Run: headless pygame with SDL's dummy video driver; simulated clock (each Clock.tick advances the game by its frame time, no real sleeping); random seed 0; keys injected as events and as key.get_pressed() state; no mouse input.
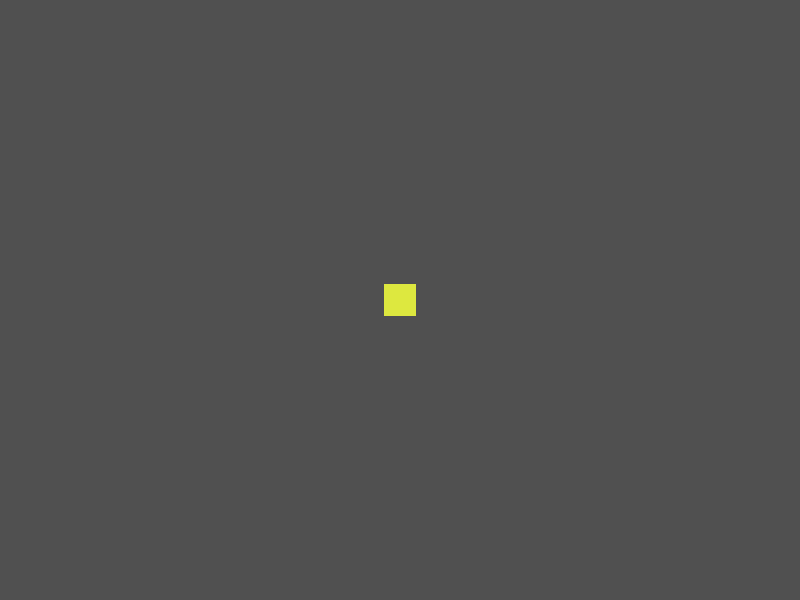
Frame 1 of 4 · flips 1–60 · no input
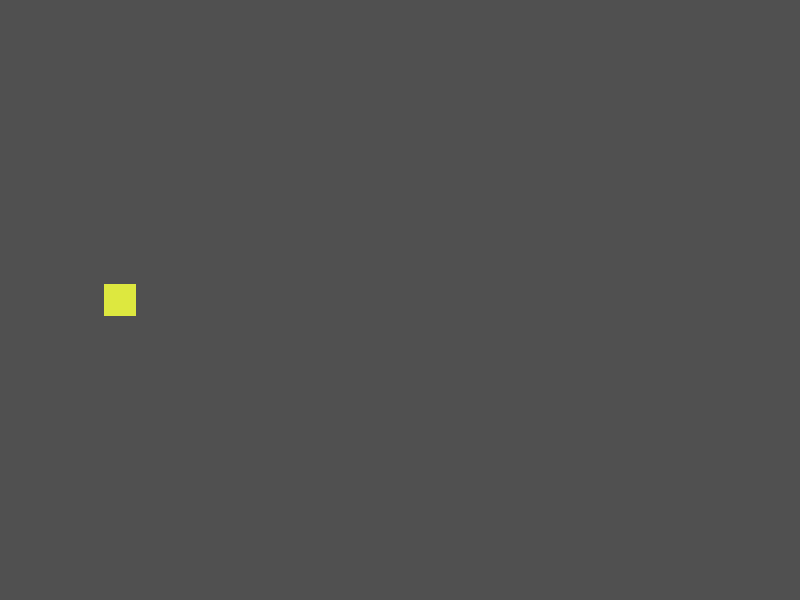
Frame 2 of 4 · flips 61–180 · tapped SPACE, RETURN · held RIGHT (→), D
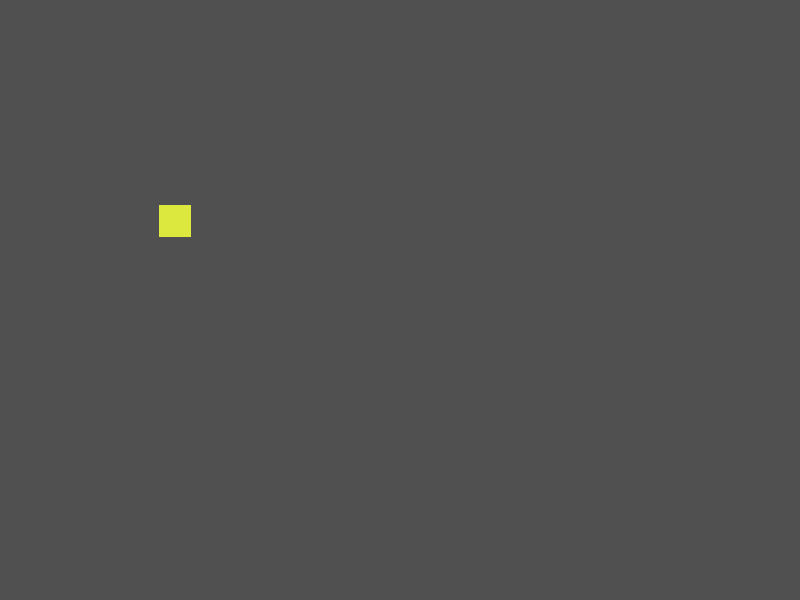
Frame 3 of 4 · flips 181–300 · held DOWN (↓), S
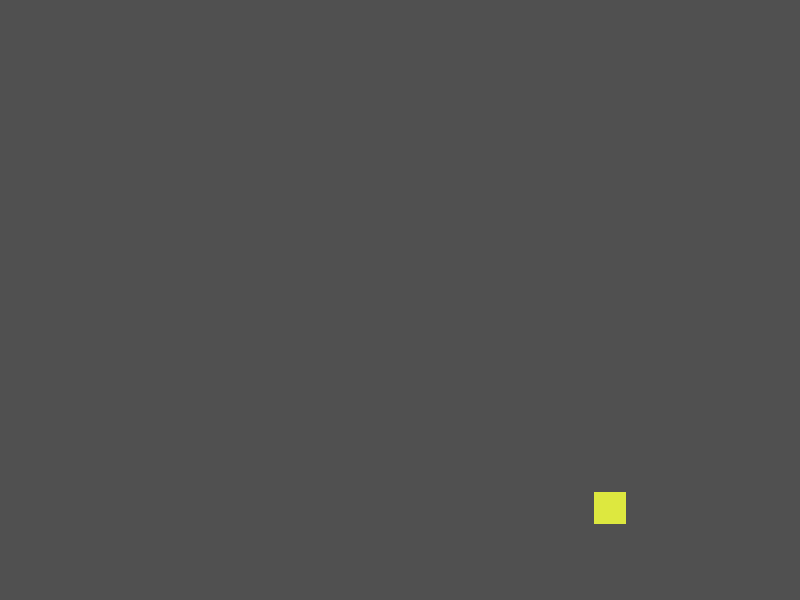
Frame 4 of 4 · flips 301–420 · held LEFT (←), A, UP (↑), W

The pygame program that drew these frames:

import pygame
import random

WIDTH = 800
HEIGHT = 600
FPS = 60
TILESIZE = 32
PLAYER_SPEED = 1500  # pixels/sec
FRICTION = -5

BLACK = (80, 80, 80)
WHITE = (255, 255, 255)
BLUE = (55, 121, 179)
RED = (255, 84, 76)
YELLOW = (221, 232, 63)

pygame.init()
screen = pygame.display.set_mode((WIDTH, HEIGHT))
pygame.display.set_caption("Adventure!")
clock = pygame.time.Clock()

vec2 = pygame.math.Vector2
class Player(pygame.sprite.Sprite):
    def __init__(self, x, y):
        pygame.sprite.Sprite.__init__(self)
        self.image = pygame.Surface((TILESIZE, TILESIZE))
        self.image.fill(YELLOW)
        self.rect = self.image.get_rect()
        self.pos = vec2(x, y)
        self.vel = vec2(0, 0)
        self.acc = vec2(0, 0)
        self.rect.center = self.pos

    def update(self, dt):
        self.acc = vec2(0, 0)
        keys = pygame.key.get_pressed()
        self.acc.x = keys[pygame.K_RIGHT] - keys[pygame.K_LEFT]
        self.acc.y = keys[pygame.K_DOWN] - keys[pygame.K_UP]
        if self.acc.length() > 0:
            self.acc = self.acc.normalize() * PLAYER_SPEED
        self.acc += self.vel * FRICTION
        self.vel += self.acc * dt
        self.pos += self.vel * dt
        if self.pos.x > WIDTH:
            self.pos.x = 0
        if self.pos.x < 0:
            self.pos.x = WIDTH
        if self.pos.y > HEIGHT:
            self.pos.y = 0
        if self.pos.y < 0:
            self.pos.y = HEIGHT
        self.rect.center = self.pos

all_sprites = pygame.sprite.Group()
player = Player(WIDTH / 2, HEIGHT / 2)
all_sprites.add(player)
running = True
while running:
    dt = clock.tick(FPS) / 1000
    # input/events
    for event in pygame.event.get():
        if event.type == pygame.QUIT:
            running = False
    # update
    all_sprites.update(dt)
    # draw
    screen.fill(BLACK)
    all_sprites.draw(screen)
    pygame.display.flip()  # last

pygame.quit()
